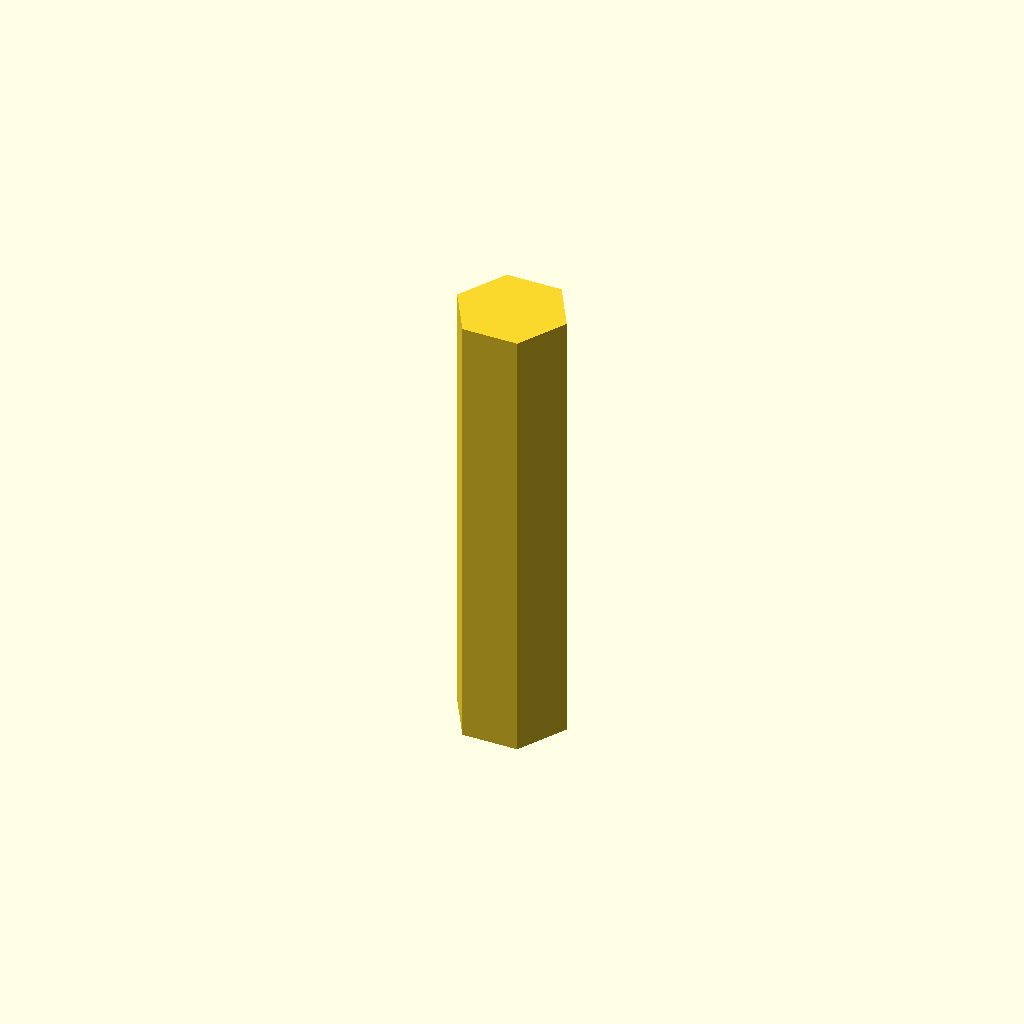
Cell 1: the model at its default parameters.
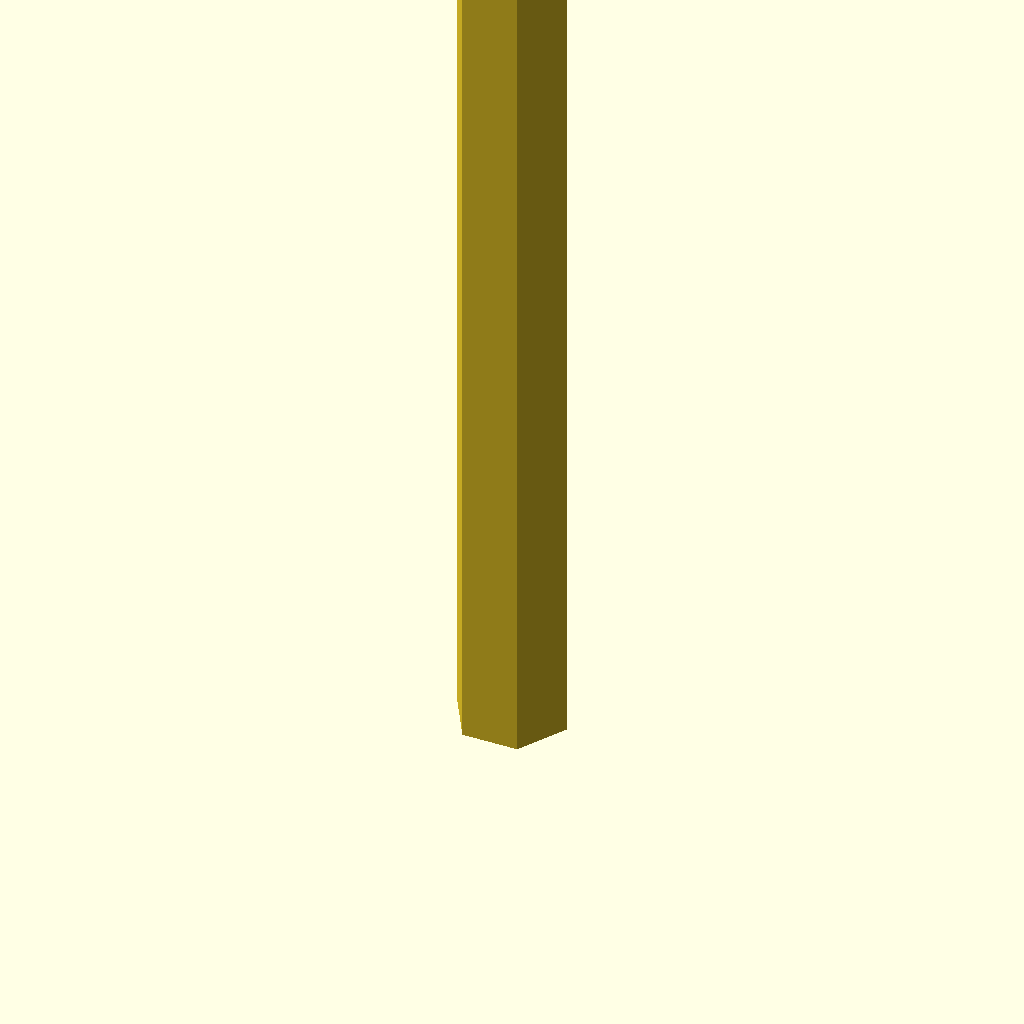
Cell 2 — profile_height set to 120, the other parameters unchanged.
One fixed orthographic camera (rotation 55°, 0°, 25°; colour scheme Cornfield) for every cell.
The OpenSCAD source (optional_data/data/sketch1/keybars/part_0027.scad):
$fn = 32;

// ----------------------------------------------------------------------
// Key bar: hex key, 60 mm thick
// ----------------------------------------------------------------------

// --- parameters (mm) ---
profile_height = 60;      // extrusion height
profile_points = 6;       // points of the closed outline

profile = [[14.664, 6.35], [10.998, 12.699], [3.666, 12.699], [0, 6.35], [3.666, 0], [10.998, 0]];  // single closed polygon, 6 points, counter clockwise

// --- the one profile operation ---
linear_extrude(height = profile_height) polygon(points = profile);
Customizer parameters (derived from the source; name, type, default, range or options):
profile_height: number, default 60
profile_points: number, default 6
